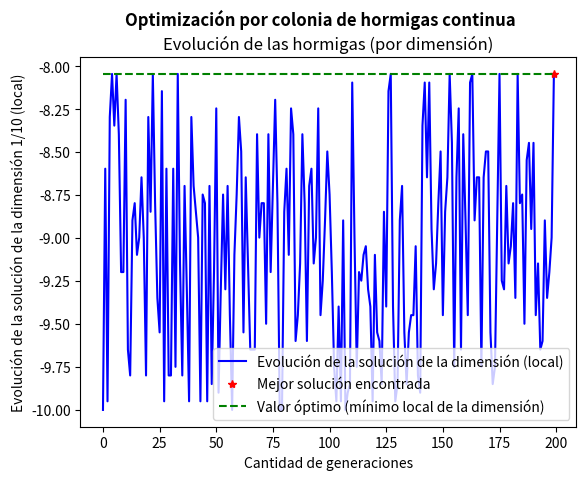
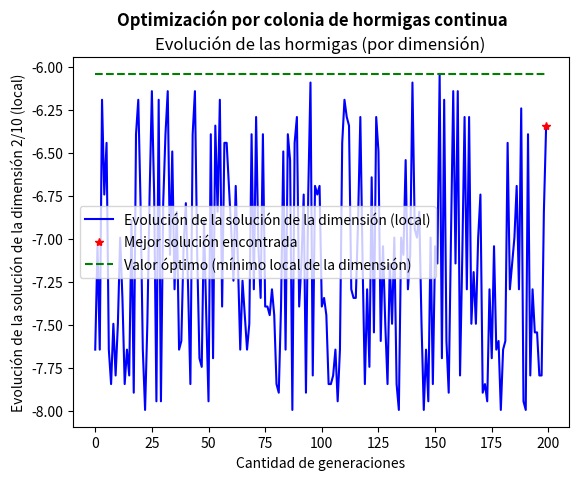
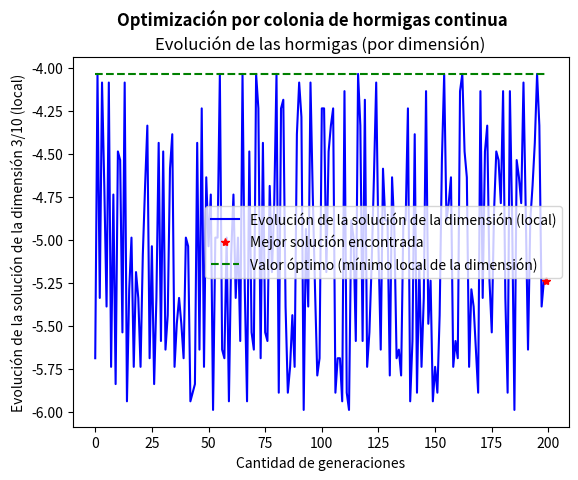
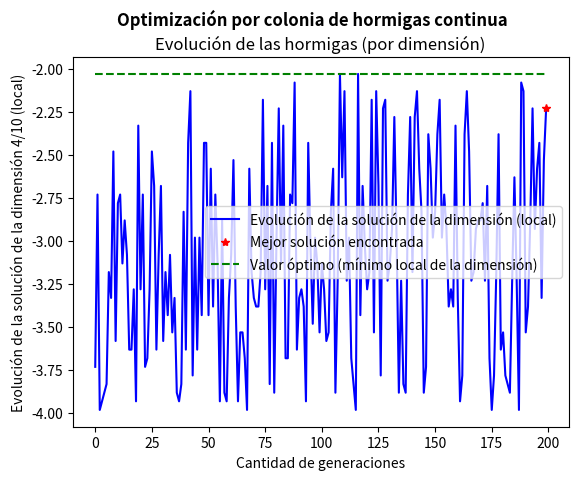
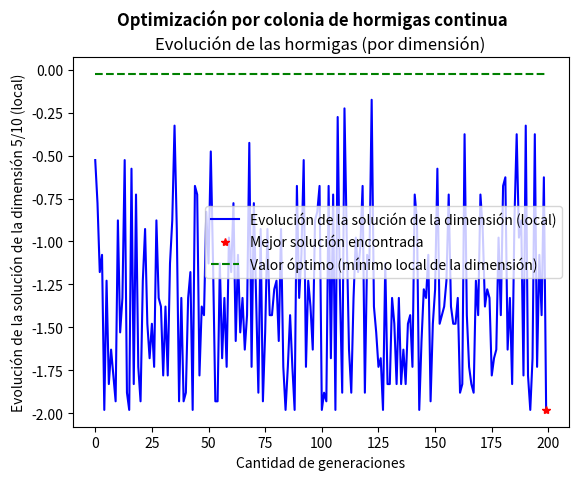
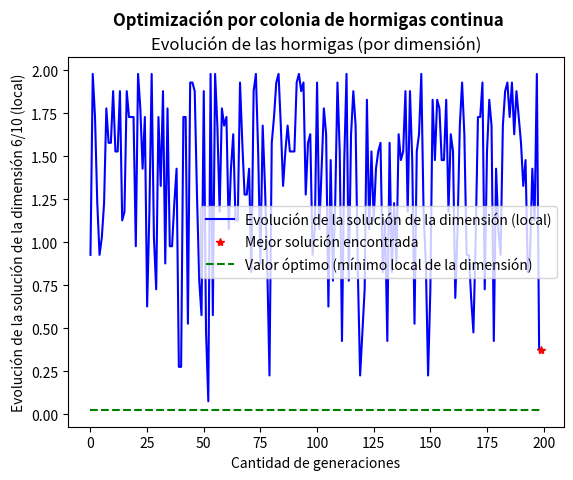
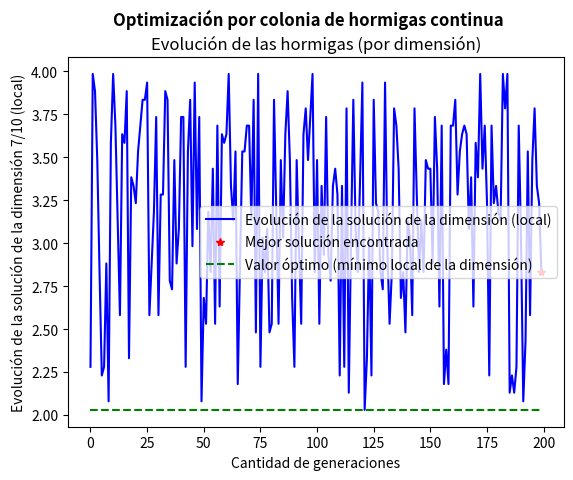
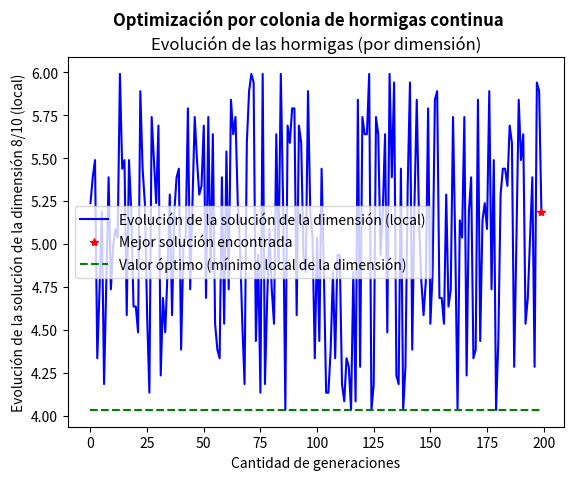
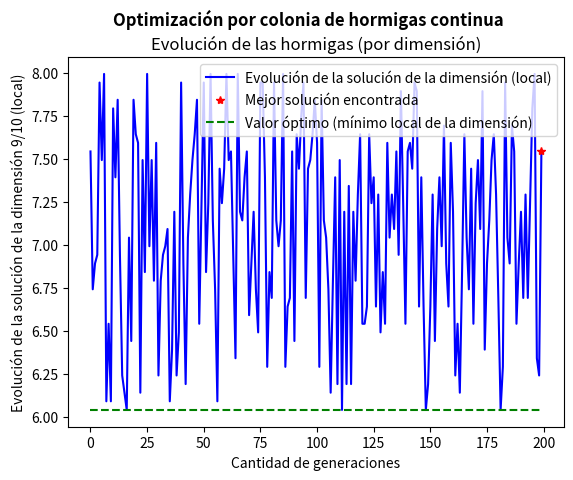
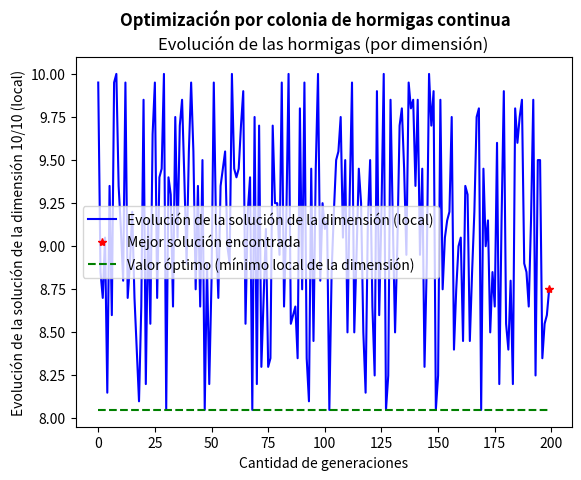
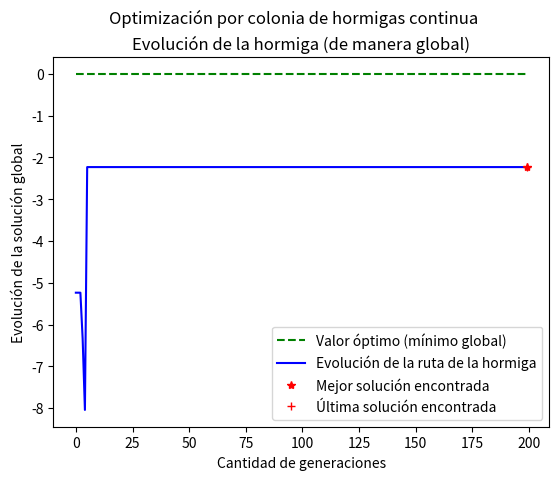

Write the Python code that produced these figures, in order.
#!/usr/bin/env python
from random import random
import matplotlib.pyplot as plt
import numpy as np

def absolute(*args) -> float:
    """Benchmark function"""
    res = 0
    for x in args:
        res += abs(x)
    return res

def get_intervals(dom: list, dimensions: int, poblationSize: int, tao: float):
    newDom = []
    tmp = []
    for i in range(1, len(dom) + 1):
        tmp.append([dom[i - 1], tao])
        if i % (poblationSize / dimensions) == 0:
            newDom.append(tmp)
            tmp = []
    return newDom

def generate_ants(dom: list):
    ants = []
    for i in range(len(dom)):
        rand = int((random() * 100) % len(dom[i]))
        ants.append([dom[i][rand][0], dom[i][rand][1]])
    return ants

def inner_sum(x: list):
    sum = 0
    for _, v in x:
        sum += v
    return sum

def greatest(x: list):
    gr = 0
    for i in range(len(x)):
        if x[i] > gr:
            gr = i
    return gr

# Datos iniciales
generations = 200
domStart = -10
domEnd = 10
poblationSize = 400
dimensions = 10
# Tasa de evaportación
ro = 0.01
increment = (abs(domStart) + abs(domEnd)) / (poblationSize - 1)
# Cantidad de feromonas en cada camino (inicialmente)
tao = 0.1
Q = 1

domain = [ domStart + (increment * i) for i in range(poblationSize) ]
domain = get_intervals(domain, dimensions, poblationSize, tao)

ants = generate_ants(domain)
best = 0
bestGlobal = []
bestDim = [ [] for _ in range(dimensions) ]

minimums = []
for i in range(len(domain)):
    tmp = domain[i][0][0]
    for k, _ in domain[i]:
        if k < 0:
            if k > tmp:
                tmp = k
        else:
            if k < tmp:
                tmp = k
    minimums.append(tmp)

print("Datos iniciales:")
print("Generaciones: ", generations)
print("Cantidad de caminos (dominio): ", poblationSize)
print(f"Valores del dominio: [{domStart}, {domEnd}]")
print("Dimensiones (cantidad en la que se divide el dominio): ", dimensions)
print("Número de feromonas inicial en todos los caminos (tao): ", tao)
print("Tasa de evaporación (ro): ", ro)
print("Constante de aprendizaje (Q): ", Q)

for g in range(generations):
    for i in range(len(domain)):
        taoSum = inner_sum(domain[i])
        for j in range(len(domain[i])):
            domain[i][j][1] /= taoSum
        probStart = 0
        probRate = random()
        domain[i].sort(key=lambda x: x[1], reverse=True)
        for j in range(len(domain[i])):
            probStart += domain[i][j][1]
            if probStart >= probRate:
                ants[i] = domain[i][j]
                bestDim[i].append(ants[i][0])
                break

    for i in range(len(domain)):
        for j in range(len(domain[i])):
            prevTao = domain[i][j][0]
            if domain[i][j] in ants:
                try:
                    domain[i][j][1] = Q / (absolute(domain[i][j][0]))
                except ZeroDivisionError:
                    domain[i][j][1] = Q / (1 / 0.00001)
            else:
                domain[i][j][1] = 0
            domain[i][j][1] = ( (1 - ro) * domain[i][j][1] ) + prevTao

for i in range(len(ants)):
    ants[i][1] = tao

for g in range(generations):
    taoSum = inner_sum(ants)
    for i in range(len(ants)):
        ants[i][1] /= taoSum
    probStart = 0
    probRate = random()
    ants.sort(key=lambda x: x[1], reverse=True)
    found = False
    for i in range(len(ants)):
        prevTao = ants[i][1]
        probStart += ants[i][1]
        if probStart >= probRate and not found:
            best = ants[i][0]
            found = True
            bestGlobal.append(best)
            ants[i][1] = Q / (absolute(ants[i][0]))
        else:
            ants[i][1] = 0
        ants[i][1] = ( (1 - ro) * ants[i][1] ) + prevTao
    ants.sort(key=lambda x: x[1], reverse=True)

print(f"Mejor valor (global): {best}")

plt.figure()
for i in range(dimensions):
    fig = plt.figure()
    ax = fig.add_subplot()
    fig.suptitle('Optimización por colonia de hormigas continua', fontweight='bold')
    ax.set_title('Evolución de las hormigas (por dimensión)')
    ax.set_xlabel('Cantidad de generaciones')
    ax.set_ylabel(f'Evolución de la solución de la dimensión {i + 1}/{dimensions} (local)')
    plt.plot(range(generations), bestDim[i], 'b-', label='Evolución de la solución de la dimensión (local)')
    tmpX = 0
    for j in range(len(bestDim)):
        if bestDim[i][j] == bestGlobal[i]:
            tmpX = j
    ants.sort(key=lambda x: x[0])
    plt.plot(generations - 1, ants[i][0], 'r*', label="Mejor solución encontrada")
    plt.plot([ minimums[i] for _ in range(generations)], 'g--', \
            label='Valor óptimo (mínimo local de la dimensión)')
    ax.legend()
    plt.show()

fig = plt.figure()
ax = fig.add_subplot()
fig.suptitle('Optimización por colonia de hormigas continua')
ax.set_title('Evolución de la hormiga (de manera global)')
ax.set_xlabel('Cantidad de generaciones')
ax.set_ylabel('Evolución de la solución global')
plt.plot([0 for _ in range(generations)], 'g--', label='Valor óptimo (mínimo global)')
plt.plot([ bestGlobal[i] for i in range(len(bestGlobal))], 'b-', label='Evolución de la ruta de la hormiga')
tmpMin = max(bestGlobal)
tmpX = 0
for i in range(len(bestGlobal)):
    if bestGlobal[i] < abs(tmpMin):
        tmpMin = bestGlobal[i]
        tmpX = i
    elif bestGlobal[i] == abs(tmpMin):
        break

plt.plot(tmpX, tmpMin, 'r*', label="Mejor solución encontrada")
plt.plot(len(bestGlobal) - 1, bestGlobal[len(bestGlobal) - 1], 'r+', label="Última solución encontrada")
ax.legend()
plt.show()
